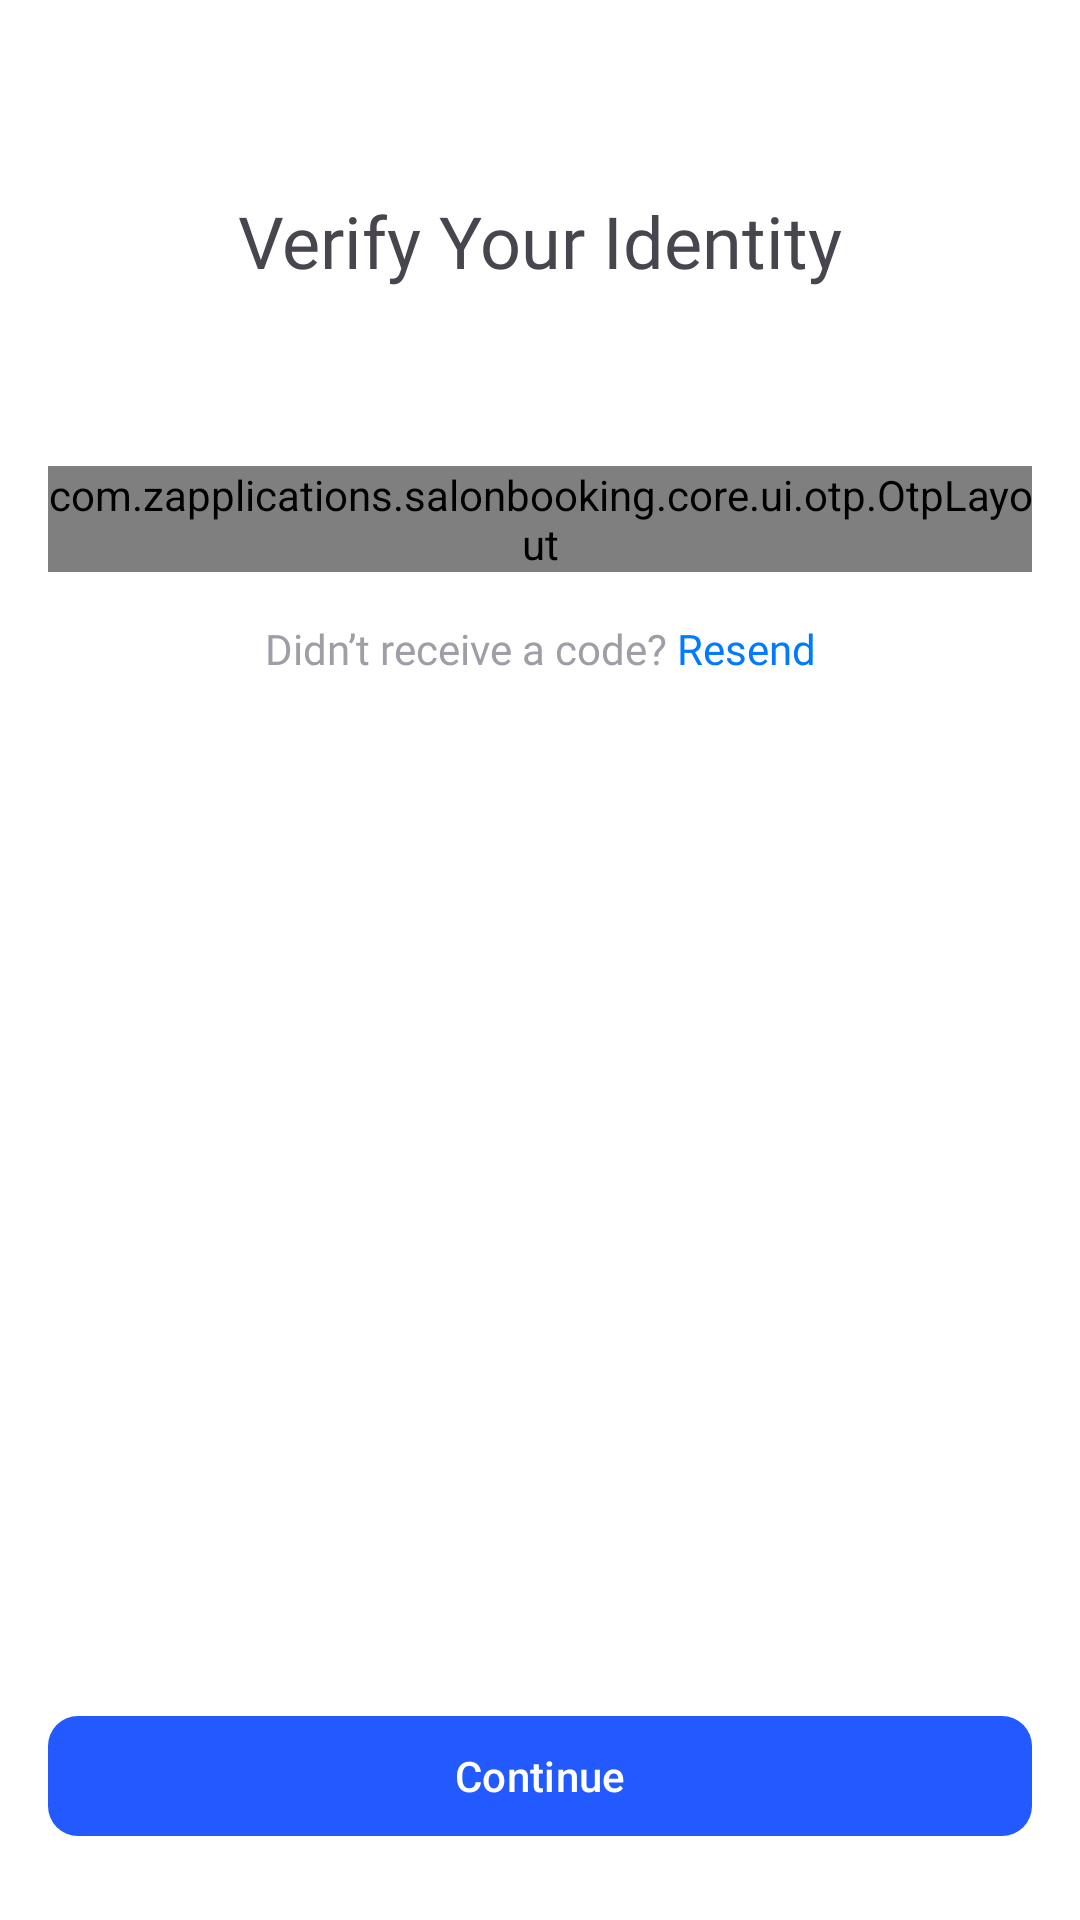

Write the Android layout XML for this screen, with the resource values it uses.
<!-- AndroidManifest.xml: application theme Theme.SalonBooking -->
<!-- res/layout/fragment_verify.xml -->
<?xml version="1.0" encoding="utf-8"?>
<LinearLayout xmlns:android="http://schemas.android.com/apk/res/android"
    xmlns:app="http://schemas.android.com/apk/res-auto"
    xmlns:tools="http://schemas.android.com/tools"
    android:layout_width="match_parent"
    android:layout_height="match_parent"
    android:background="@color/white"
    android:orientation="vertical"
    android:paddingHorizontal="@dimen/regularHorizontalPadding"
    tools:context=".ui.auth.verify.VerifyFragment">

    <TextView
        android:id="@+id/tvVerifyTitle"
        android:layout_width="match_parent"
        android:layout_height="wrap_content"
        android:layout_marginTop="@dimen/margin64"
        android:fontFamily="@font/inter_24pt_bold"
        android:text="@string/title_verify_your_identity"
        android:textAlignment="center"
        android:textSize="24sp" />

    <TextView
        android:id="@+id/tvSentDigitCodeInfo"
        android:layout_width="wrap_content"
        android:layout_height="wrap_content"
        android:layout_marginHorizontal="@dimen/margin36"
        android:layout_marginTop="@dimen/margin16"
        android:layout_marginBottom="@dimen/margin24"
        android:fontFamily="@font/inter_18pt_medium"
        tools:text="We’ve sent a 4-digit code to 071*****05\nPlease enter it below."
        android:textAlignment="center"
        android:textColor="@color/color_gray1"
        android:textSize="@dimen/size14" />

    <com.zapplications.salonbooking.core.ui.otp.OtpLayout
        android:id="@+id/layoutOtp"
        android:layout_width="match_parent"
        android:layout_height="wrap_content" />

    <TextView
        android:id="@+id/tvOtpErrorText"
        android:layout_width="match_parent"
        android:layout_height="wrap_content"
        android:layout_marginTop="@dimen/margin24"
        android:fontFamily="@font/inter_18pt_medium"
        android:text="@string/text_otp_error_message"
        android:visibility="gone"
        android:textAlignment="center"
        android:textColor="@color/color_error" />

    <TextView
        android:id="@+id/tvResendMessage"
        android:layout_width="match_parent"
        android:layout_height="wrap_content"
        android:layout_marginTop="@dimen/margin16"
        android:layout_marginBottom="@dimen/margin16"
        android:fontFamily="@font/inter_18pt_medium"
        android:text="@string/text_resend_message"
        android:textAlignment="center"
        android:textColor="@color/color_gray3" />

    <Space
        android:layout_width="match_parent"
        android:layout_height="0dp"
        android:layout_weight="1" />

    <com.google.android.material.button.MaterialButton
        android:id="@+id/btnContinue"
        android:layout_width="match_parent"
        android:layout_height="wrap_content"
        android:layout_marginBottom="@dimen/margin24"
        android:text="@string/btn_text_continue"
        app:backgroundTint="@color/color_main"
        app:cornerRadius="@dimen/corner_radius_default" />

</LinearLayout>
<!-- resources referenced by this layout -->
<resources>
  <color name="color_error">#FF3B30</color>
  <color name="color_gray1">#939393</color>
  <color name="color_gray3">#9D9EA6</color>
  <color name="color_main">#235AFF</color>
  <color name="white">#FFFFFFFF</color>
  <dimen name="corner_radius_default">10dp</dimen>
  <dimen name="margin16">16dp</dimen>
  <dimen name="margin24">24dp</dimen>
  <dimen name="margin36">36dp</dimen>
  <dimen name="margin64">64dp</dimen>
  <dimen name="regularHorizontalPadding">16dp</dimen>
  <dimen name="size14">14sp</dimen>
  <string name="btn_text_continue">Continue</string>
  <string name="text_otp_error_message">The code you entered is incorrect.\nPlease try again.</string>
  <string name="text_resend_message">Didn’t receive a code? <font color="#007AFF">Resend</font></string>
  <string name="title_verify_your_identity">Verify Your Identity</string>
  <style name="Theme.SalonBooking" parent="Base.Theme.SalonBooking" />
  <style name="Base.Theme.SalonBooking" parent="Theme.Material3.DayNight.NoActionBar">
          
          
      </style>
</resources>
